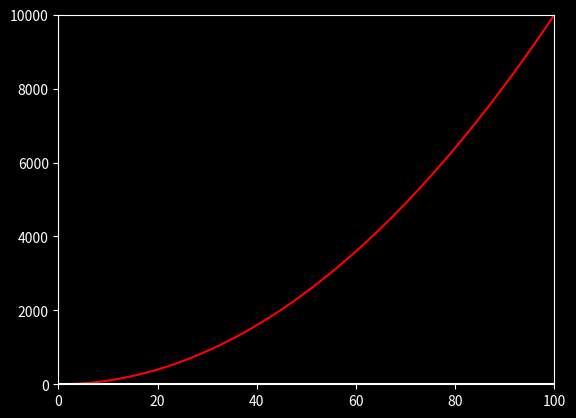

This chart was generated by the following Python code:
import matplotlib.pyplot as plt
import numpy as np

def main():
    x = np.linspace(0, 100, 50)
    y = np.power(x, 2)
    plt.style.use("dark_background")
    plt.plot(x, y, color="red")

    plt.axhline(0, color='white')  
    plt.axvline(0, color='white')  

    plt.xlim(min(x), max(x))
    plt.ylim(min(y), max(y))

    plt.show()
    plt.show()


if __name__ == "__main__":
    main()